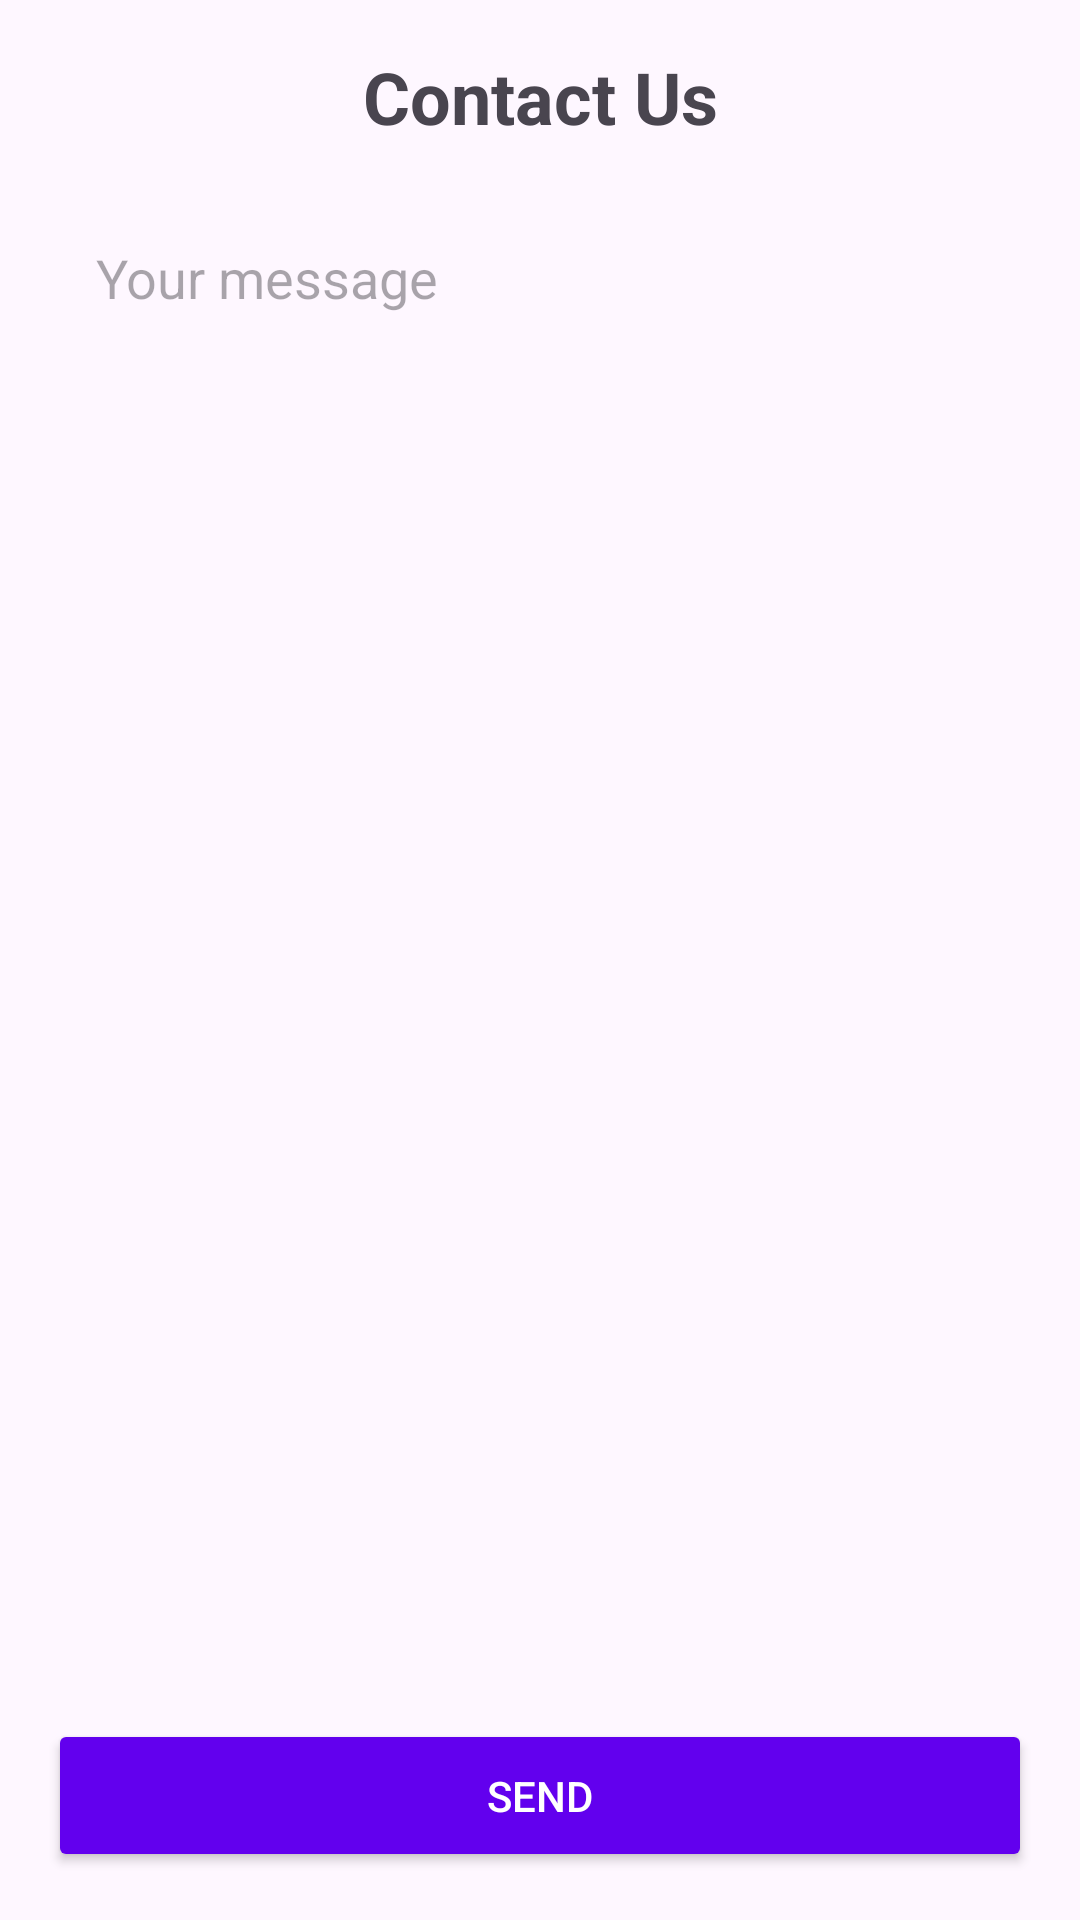

This screen was rendered from an Android layout file. Write that file and the resources it references.
<!-- AndroidManifest.xml: application theme Theme.MyApplication -->
<!-- res/layout/contact.xml -->
<?xml version="1.0" encoding="utf-8"?>
<androidx.constraintlayout.widget.ConstraintLayout xmlns:android="http://schemas.android.com/apk/res/android"
    xmlns:app="http://schemas.android.com/apk/res-auto"
    xmlns:tools="http://schemas.android.com/tools"
    android:layout_width="match_parent"
    android:layout_height="match_parent"
    android:padding="16dp"
    tools:context=".Contact">

    <TextView
        android:id="@+id/contactTitle"
        android:layout_width="0dp"
        android:layout_height="wrap_content"
        android:text="Contact Us"
        android:textSize="24sp"
        android:textStyle="bold"
        android:gravity="center"
        app:layout_constraintTop_toTopOf="parent"
        app:layout_constraintStart_toStartOf="parent"
        app:layout_constraintEnd_toEndOf="parent"
        android:paddingBottom="16dp"
       />

    <EditText
        android:id="@+id/messageEditText"
        android:layout_width="0dp"
        android:layout_height="0dp"
        android:hint="Your message"
        android:padding="16dp"
        android:background="@drawable/rounded_corners"
        android:minHeight="200dp"
        android:gravity="top|start"
        app:layout_constraintTop_toBottomOf="@id/contactTitle"
        app:layout_constraintStart_toStartOf="parent"
        app:layout_constraintEnd_toEndOf="parent"
        app:layout_constraintBottom_toTopOf="@id/sendButton"
        android:layout_marginBottom="16dp"/>

    <Button
        android:id="@+id/sendButton"
        android:layout_width="0dp"
        android:layout_height="wrap_content"
        android:text="Send"
        android:backgroundTint="#FF6200EE"
        android:textColor="#FFFFFF"
        android:padding="16dp"
        app:layout_constraintTop_toBottomOf="@id/messageEditText"
        app:layout_constraintStart_toStartOf="parent"
        app:layout_constraintEnd_toEndOf="parent"
        app:layout_constraintBottom_toBottomOf="parent"/>

</androidx.constraintlayout.widget.ConstraintLayout>
<!-- resources referenced by this layout -->
<resources>
  <style name="Theme.MyApplication" parent="Base.Theme.MyApplication" />
  <style name="Base.Theme.MyApplication" parent="Theme.Material3.DayNight.NoActionBar">
          
          
          <item name="colorPrimary">#80FF9800</item>        
          <item name="colorPrimaryDark">#80FA9A0D</item>    
          <item name="colorAccent">#804D4C4B</item>
      </style>
</resources>
